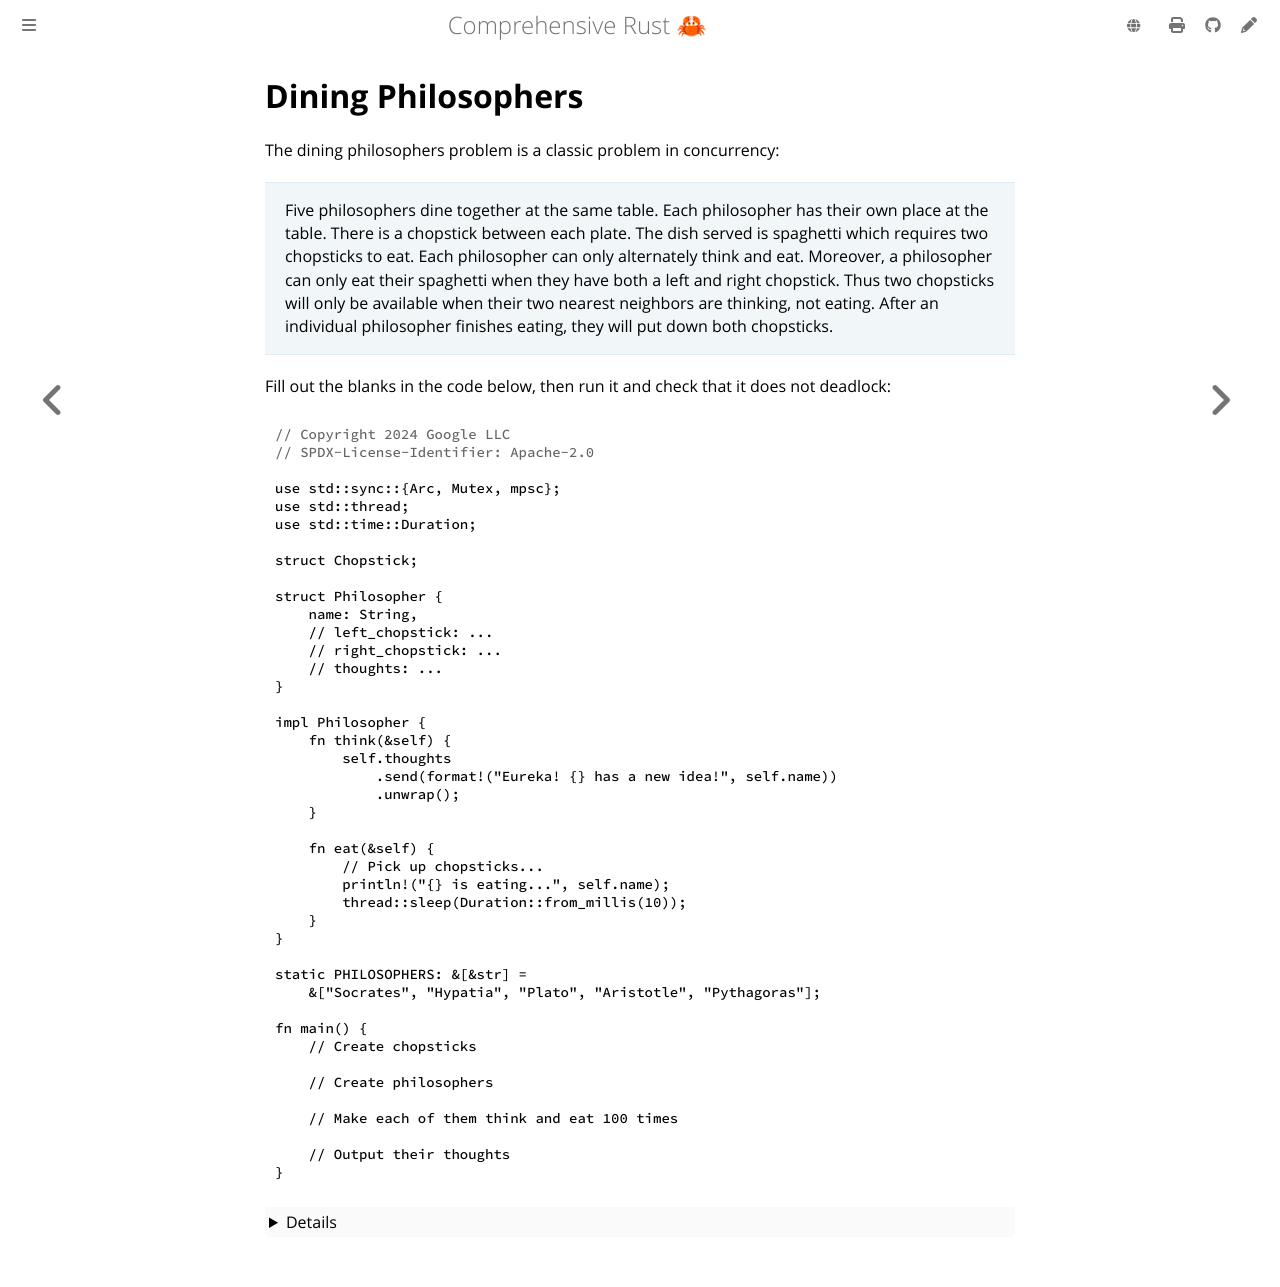

repository: ryancbuckley/comprehensive-rust-offline · page: concurrency/sync-exercises/dining-philosophers.html · generator: mdbook

---
minutes: 20
---

<!--
Copyright 2024 Google LLC
SPDX-License-Identifier: CC-BY-4.0
-->

# Dining Philosophers

The dining philosophers problem is a classic problem in concurrency:

> Five philosophers dine together at the same table. Each philosopher has their
> own place at the table. There is a chopstick between each plate. The dish
> served is spaghetti which requires two chopsticks to eat. Each philosopher can
> only alternately think and eat. Moreover, a philosopher can only eat their
> spaghetti when they have both a left and right chopstick. Thus two chopsticks
> will only be available when their two nearest neighbors are thinking, not
> eating. After an individual philosopher finishes eating, they will put down
> both chopsticks.

Fill out the blanks in the code below, then run it and check that it does not
deadlock:

<!-- File src/main.rs -->

```rust,editable,compile_fail
# // Copyright 2024 Google LLC
# // SPDX-License-Identifier: Apache-2.0
#
{{#include dining-philosophers.rs:Philosopher}}
    // left_chopstick: ...
    // right_chopstick: ...
    // thoughts: ...
}

{{#include dining-philosophers.rs:Philosopher-think}}

{{#include dining-philosophers.rs:Philosopher-eat}}
        // Pick up chopsticks...
{{#include dining-philosophers.rs:Philosopher-eat-end}}
    // Create chopsticks

    // Create philosophers

    // Make each of them think and eat 100 times

    // Output their thoughts
}
```

<details>

- Encourage students to focus first on implementing a solution that "mostly"
  works.
- The deadlock in the simplest solution is a general concurrency problem and
  highlights that Rust does not automatically prevent this sort of bug.

</details>
